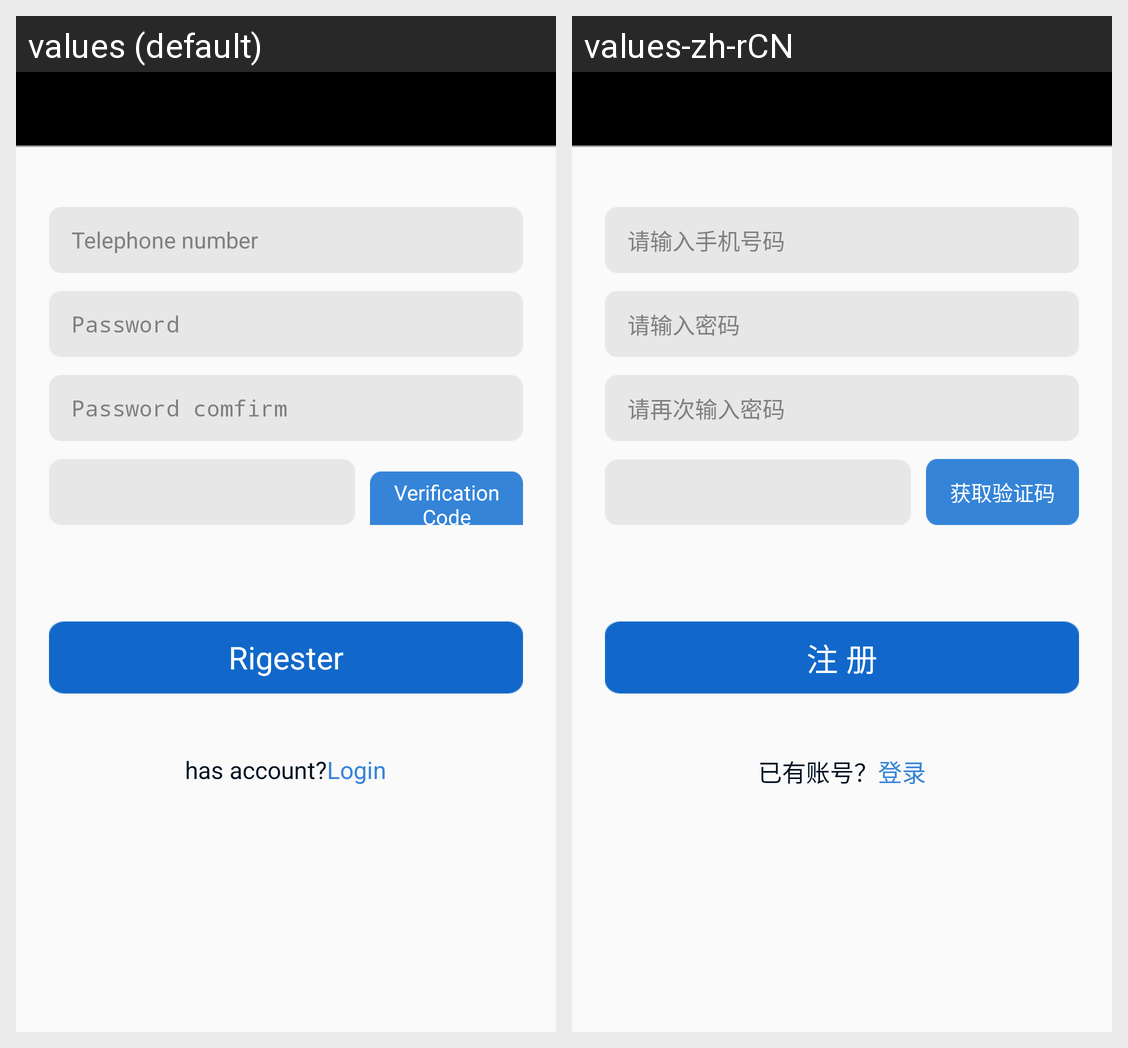

Translations of the strings shown on this Android screen, per locale in the grid:
Android screen res/layout/activity_register.xml rendered under 2 locales, left to right: values (default), values-zh-rCN. Device: Nexus 5 (rendered at 1080×1920; each locale shown at half size, 540×960, under a caption strip naming it); theme Theme.
Strings drawn on this screen, with the default value and each locale's value (text and hints the layout hard-codes, and strings that could not be matched under every locale, appear in the picture but are not listed):

rigester_account_hint
  values: Telephone number
  values-zh-rCN: 请输入手机号码

rigester_password_hint
  values: Password
  values-zh-rCN: 请输入密码

rigester_account_twice_hint
  values: Password comfirm
  values-zh-rCN: 请再次输入密码

register_get_code
  values: Verification Code
  values-zh-rCN: 获取验证码

rigester_btn_confirm
  values: Rigester
  values-zh-rCN: 注 册

register_hasone
  values: has account?
  values-zh-rCN: 已有账号？

login
  values: Login
  values-zh-rCN: 登录
